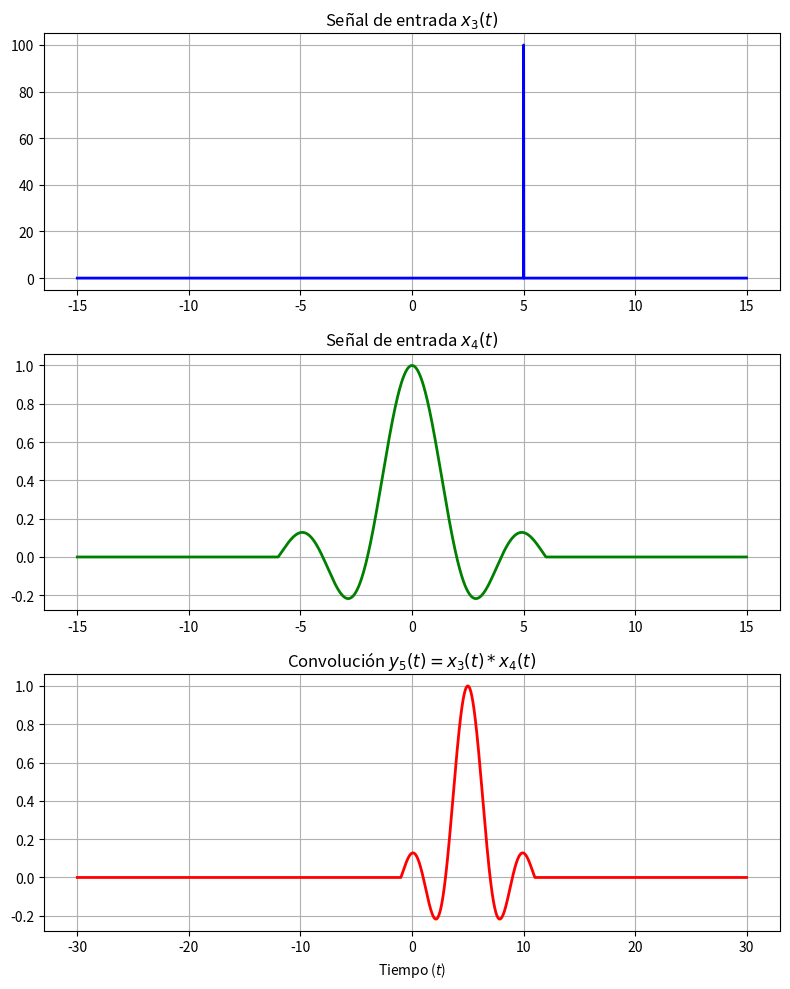

The matplotlib source for this figure:
import numpy as np
import matplotlib.pyplot as plt

# Definición del eje temporal
dt = 0.01
t = np.arange(-15, 15, dt)

# Definición de las señales base x3(t) y x4(t)
x3 = np.zeros_like(t)
x3[np.argmin(np.abs(t - 5))] = 1.0 / dt  

x4 = np.where((t > -6) & (t < 6), np.sinc(t / 2.0), 0.0)

# Cálculo de la convolución y5(t)
y5 = np.convolve(x3, x4, mode='full') * dt
t_y = np.linspace(t[0] + t[0], t[-1] + t[-1], len(y5))

# Gráficas
plt.figure(figsize=(8, 10))

plt.subplot(3, 1, 1)
plt.plot(t, x3, 'b-', linewidth=2)
plt.title(r'Señal de entrada $x_3(t)$')
plt.grid(True)

plt.subplot(3, 1, 2)
plt.plot(t, x4, 'g-', linewidth=2)
plt.title(r'Señal de entrada $x_4(t)$')
plt.grid(True)

plt.subplot(3, 1, 3)
plt.plot(t_y, y5, 'r-', linewidth=2)
plt.title(r'Convolución $y_5(t) = x_3(t) * x_4(t)$')
plt.xlabel(r'Tiempo ($t$)')
plt.grid(True)

plt.tight_layout()
plt.show()
